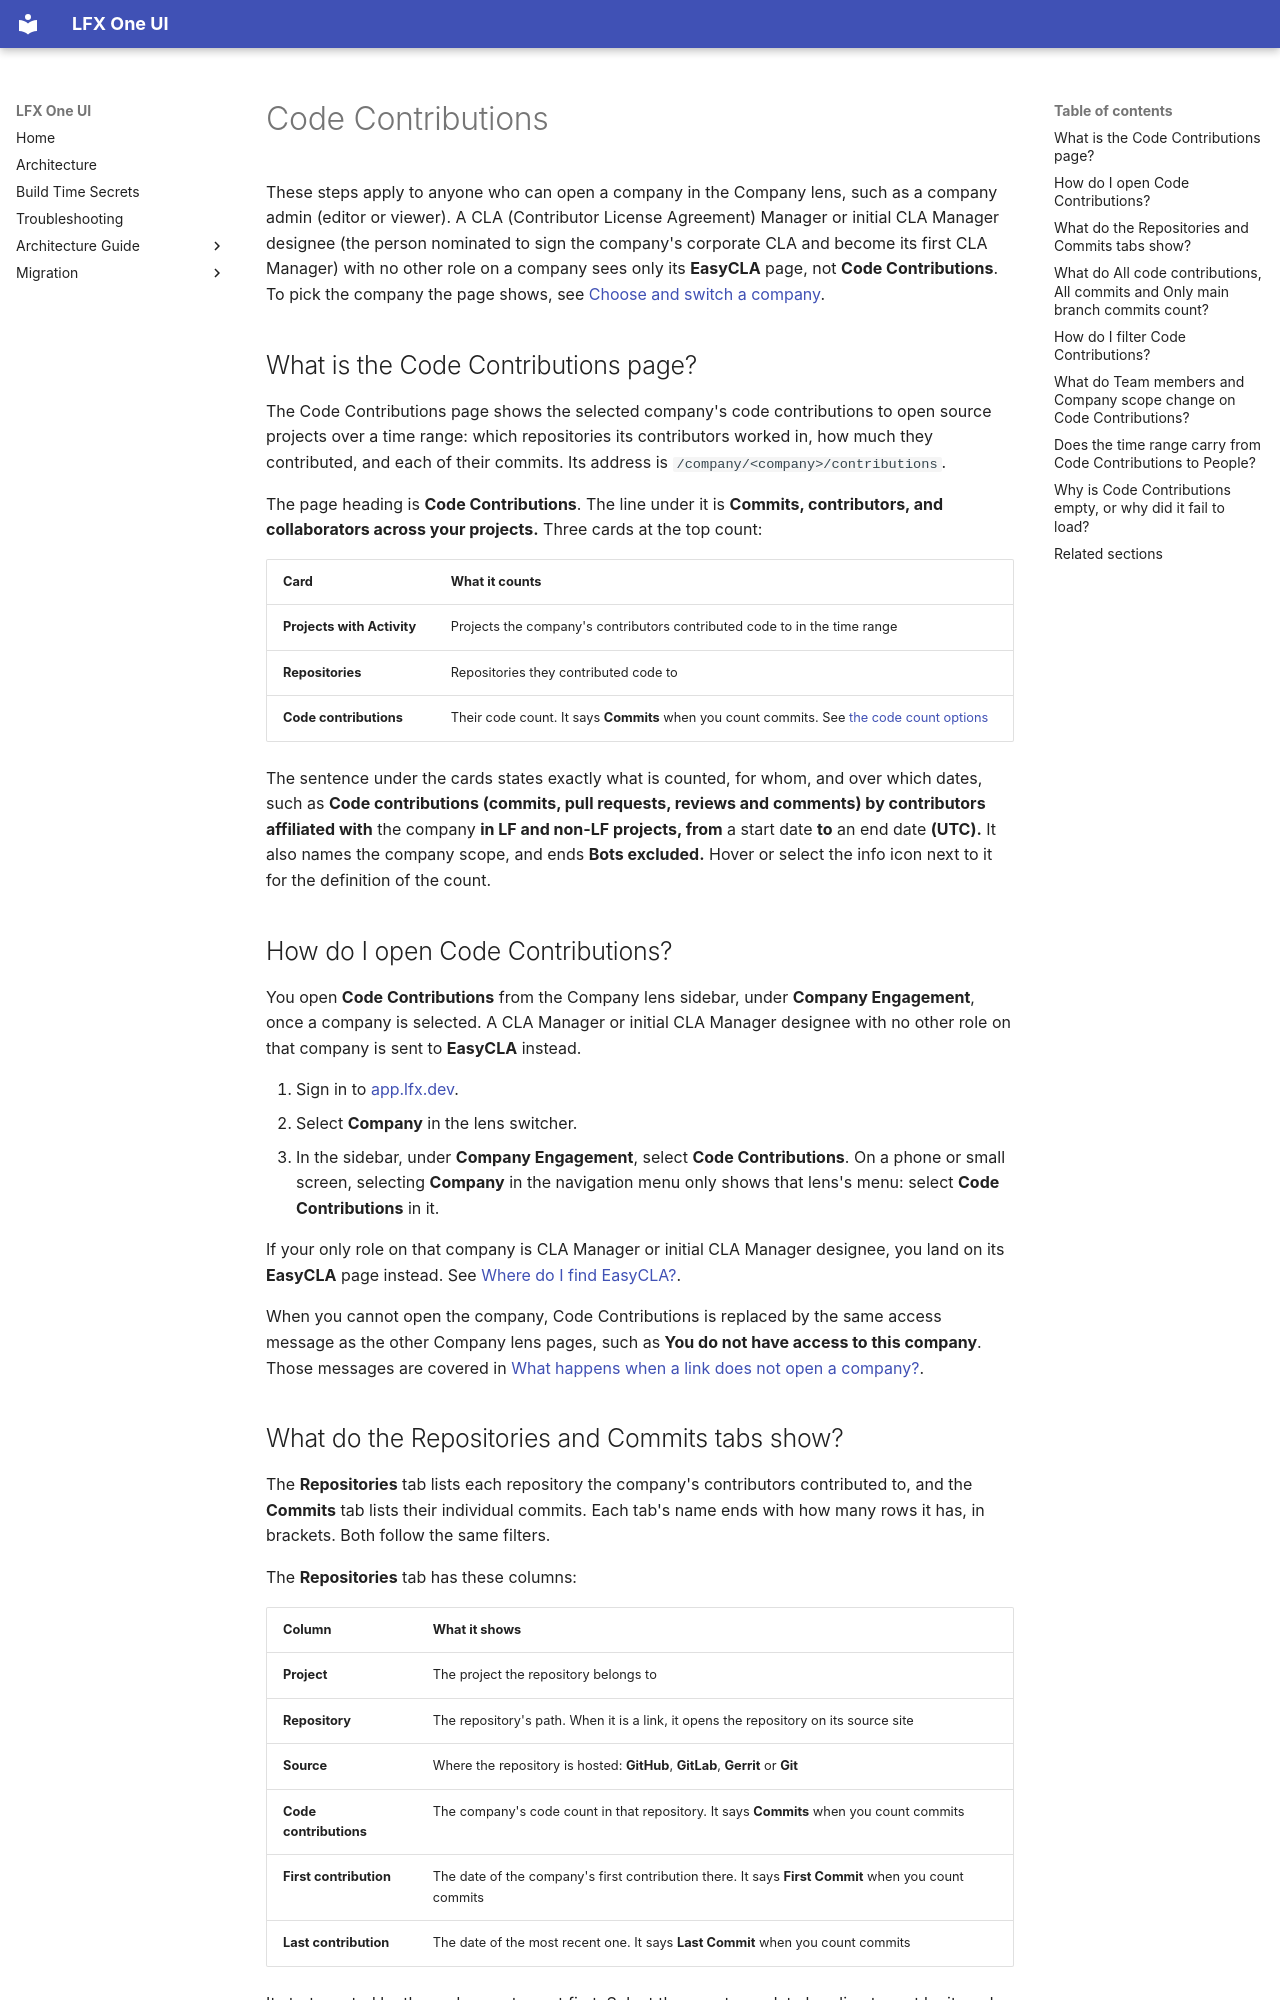

repository: linuxfoundation/lfx-self-serve · page: user/company/code-contributions/index.html · generator: mkdocs

---
title: Code Contributions
description: How to read the Code Contributions page for the selected company — its repositories and commits, what All code contributions, All commits and Only main branch commits count, how to filter it, and how the time range carries to People.
audience: [all]
product_area: Company
tags: [company, org, org-lens, code-contributions, contributions, commits, repositories, time-range, team-members, company-scope]
last_updated: 2026-11-06
intercom_collection: Company
---

These steps apply to anyone who can open a company in the Company lens, such as a company admin (editor or viewer). A CLA (Contributor License Agreement) Manager or initial CLA Manager designee (the person nominated to sign the company's corporate CLA and become its first CLA Manager) with no other role on a company sees only its **EasyCLA** page, not **Code Contributions**. To pick the company the page shows, see [Choose and switch a company](../choose-a-company/).

## What is the Code Contributions page?

The Code Contributions page shows the selected company's code contributions to open source projects over a time range: which repositories its contributors worked in, how much they contributed, and each of their commits. Its address is `/company/<company>/contributions`.

The page heading is **Code Contributions**. The line under it is **Commits, contributors, and collaborators across your projects.** Three cards at the top count:

| Card                       | What it counts                                                                                                                                                             |
| -------------------------- | -------------------------------------------------------------------------------------------------------------------------------------------------------------------------- |
| **Projects with Activity** | Projects the company's contributors contributed code to in the time range                                                                                                  |
| **Repositories**           | Repositories they contributed code to                                                                                                                                      |
| **Code contributions**     | Their code count. It says **Commits** when you count commits. See [the code count options](#what-do-all-code-contributions-all-commits-and-only-main-branch-commits-count) |

The sentence under the cards states exactly what is counted, for whom, and over which dates, such as **Code contributions (commits, pull requests, reviews and comments) by contributors affiliated with** the company **in LF and non-LF projects, from** a start date **to** an end date **(UTC).** It also names the company scope, and ends **Bots excluded.** Hover or select the info icon next to it for the definition of the count.

## How do I open Code Contributions?

You open **Code Contributions** from the Company lens sidebar, under **Company Engagement**, once a company is selected. A CLA Manager or initial CLA Manager designee with no other role on that company is sent to **EasyCLA** instead.

1. Sign in to [app.lfx.dev](https://app.lfx.dev).
2. Select **Company** in the lens switcher.
3. In the sidebar, under **Company Engagement**, select **Code Contributions**. On a phone or small screen, selecting **Company** in the navigation menu only shows that lens's menu: select **Code Contributions** in it.

If your only role on that company is CLA Manager or initial CLA Manager designee, you land on its **EasyCLA** page instead. See [Where do I find EasyCLA?](../easycla/#where-do-i-find-easycla).

When you cannot open the company, Code Contributions is replaced by the same access message as the other Company lens pages, such as **You do not have access to this company**. Those messages are covered in [What happens when a link does not open a company?](../choose-a-company/#what-happens-when-a-link-does-not-open-a-company).
